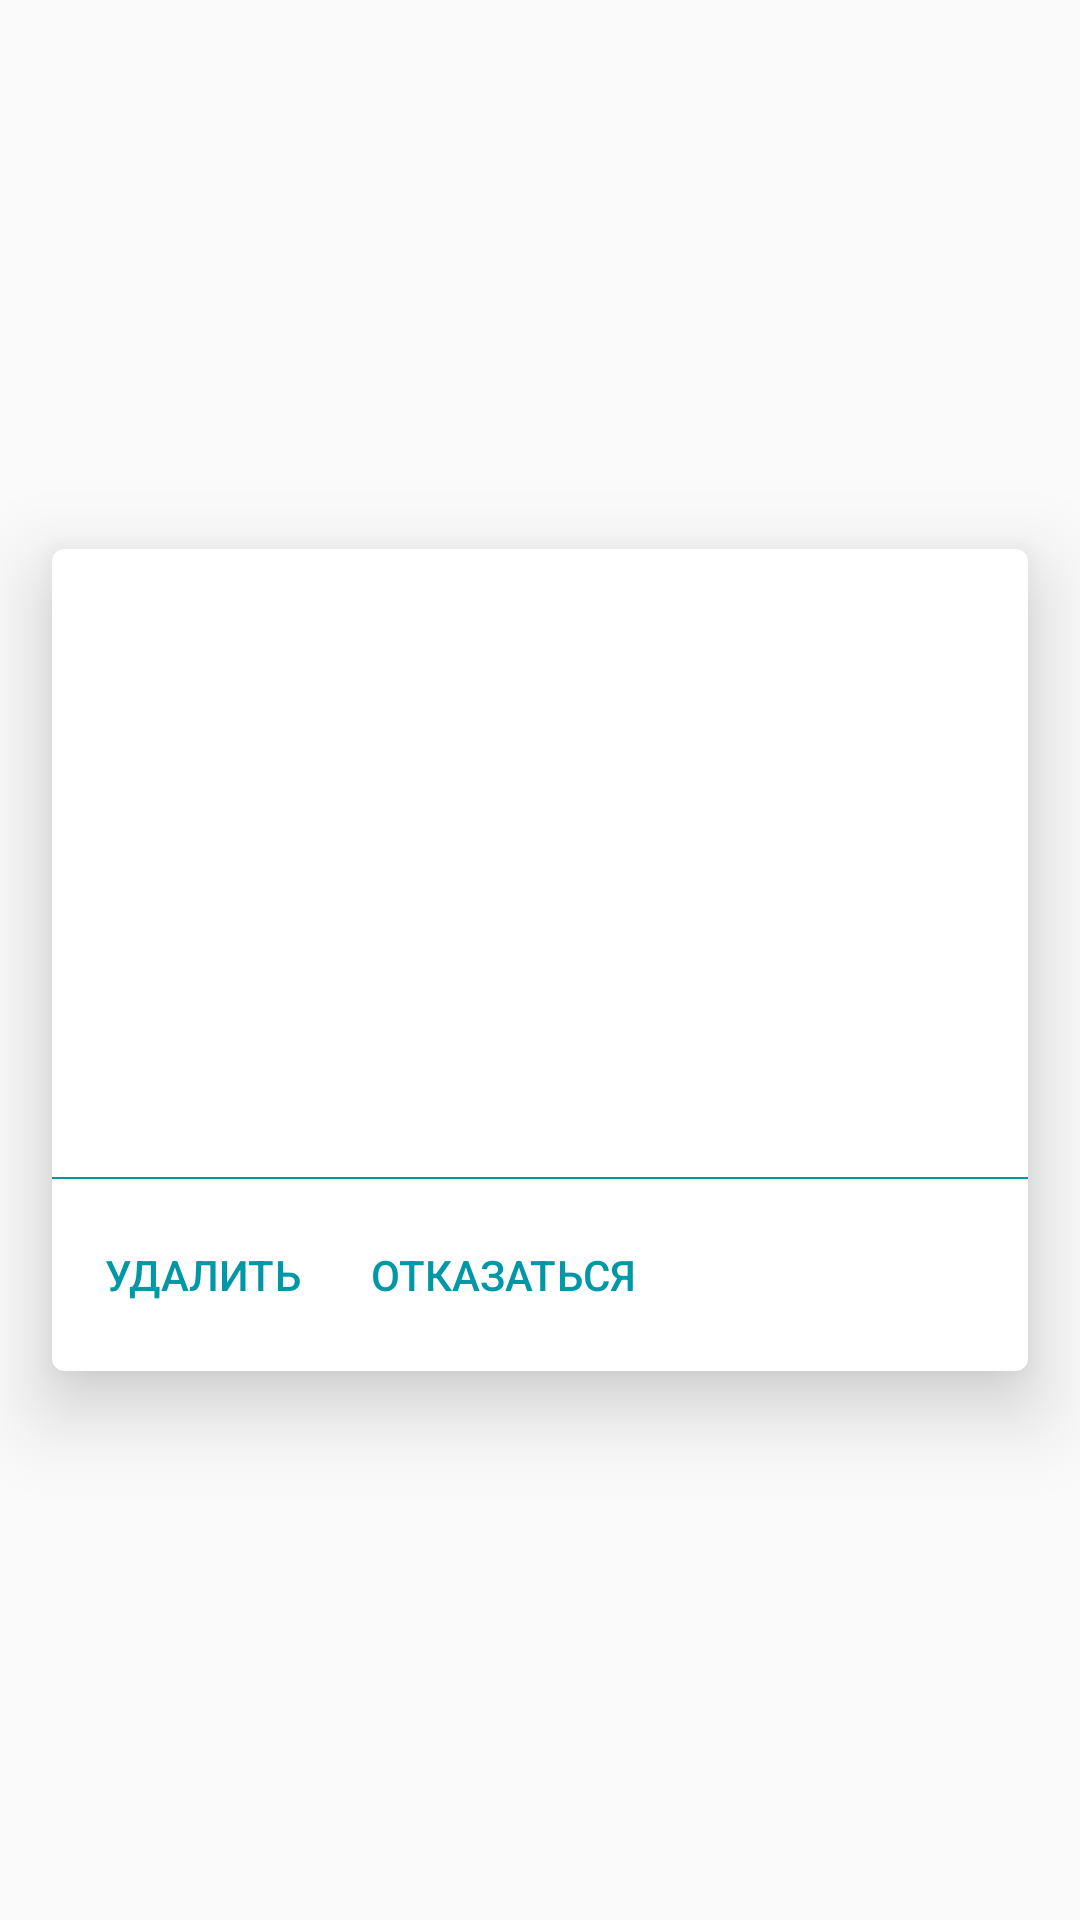

Here is an Android app screen rendered from its layout file. Give the layout XML and the strings, colors and styles it references.
<!-- AndroidManifest.xml: application theme AppTheme -->
<!-- res/layout/fragment_current_task.xml -->
<?xml version="1.0" encoding="utf-8"?>
<LinearLayout xmlns:android="http://schemas.android.com/apk/res/android"
    android:layout_width="match_parent"
    android:layout_height="match_parent"
    android:gravity="center"
    android:orientation="vertical">

    <android.support.v7.widget.CardView
        android:layout_width="match_parent"
        android:layout_height="wrap_content"
        style="@style/CardView.Auth">

        <LinearLayout
            android:layout_width="match_parent"
            android:layout_height="match_parent"
            android:orientation="vertical"
            android:gravity="center">

            <LinearLayout
                android:layout_width="match_parent"
                android:layout_height="match_parent"
                android:orientation="vertical"
                android:padding="@dimen/taskCardLinearLayoutPadding">
                <TextView
                    android:id="@+id/textViewCurrentTaskFragment"
                    android:layout_width="match_parent"
                    android:layout_height="wrap_content"
                    style="@style/textViewIHaveTimeStyle" />

                <TextView
                    android:id="@+id/textViewCurrentTask"
                    android:layout_width="match_parent"
                    android:layout_height="wrap_content"
                    style="@style/textViewIHaveTimeStyle" />

                <TextView
                    android:id="@+id/textViewCurrentTaskComment"
                    android:layout_width="match_parent"
                    android:layout_height="wrap_content"
                    android:textSize="@dimen/taskCardTextSize"
                    android:textColor="@color/colorTextPrimaryLight"
                    android:gravity="center"/>

                <LinearLayout
                    android:layout_width="wrap_content"
                    android:layout_height="wrap_content"
                    android:orientation="horizontal"
                    android:layout_gravity="center">

                    <ImageView
                        android:id="@+id/timeIcon"
                        android:layout_width="wrap_content"
                        android:layout_height="wrap_content"
                        android:src="@drawable/ic_query_builder_black_24dp"
                        android:tint="@color/colorPrimary"
                        android:paddingRight="@dimen/taskCardIconRightPadding"
                        android:paddingTop="@dimen/taskCardIconTopPadding"/>

                    <TextView
                        android:id="@+id/textViewCurrentTaskTime"
                        android:layout_width="match_parent"
                        android:layout_height="wrap_content"
                        android:textSize="@dimen/taskCardTextSize"
                        android:textColor="@color/colorTextPrimaryLight"
                        android:paddingTop="@dimen/taskCardDateTimeTextTopPadding" />
                </LinearLayout>
            </LinearLayout>

            <View
                android:layout_width="match_parent"
                android:layout_height="@dimen/divider_height"
                android:background="@color/colorPrimary"/>

            <FrameLayout
                android:layout_width="match_parent"
                android:layout_height="wrap_content">
                <LinearLayout
                    android:layout_width="match_parent"
                    android:layout_height="match_parent"
                    android:orientation="horizontal"
                    android:weightSum="3"
                    android:layout_marginTop="@dimen/taskCardButtonsTopBottomRightMargin"
                    android:layout_marginBottom="@dimen/taskCardButtonsTopBottomRightMargin"
                    android:layout_marginRight="@dimen/taskCardButtonsTopBottomRightMargin">

                    <Button
                        android:layout_width="0dp"
                        android:layout_height="wrap_content"
                        android:id="@+id/firstButton"
                        android:background="@color/colorTransparent"
                        android:text="@string/delete_string"
                        android:textSize="@dimen/taskCardButtonTextSize"
                        android:textColor="@color/colorPrimary"
                        android:layout_weight="1"/>

                    <Button
                        android:layout_width="0dp"
                        android:layout_height="wrap_content"
                        android:id="@+id/rejectButton"
                        android:background="@color/colorTransparent"
                        android:layout_marginRight="16dp"
                        android:text="@string/reject_string"
                        android:textSize="@dimen/taskCardButtonTextSize"
                        android:textColor="@color/colorPrimary"
                        android:layout_weight="1"/>

                    <Button
                        android:layout_width="0dp"
                        android:layout_height="wrap_content"
                        android:id="@+id/doneButton"
                        android:background="@drawable/button_task_ok"
                        android:text="@string/done_string"
                        android:textSize="@dimen/taskCardButtonTextSize"
                        android:textColor="@color/colorTextPrimaryDark"
                        android:layout_weight="1" />
                </LinearLayout>
            </FrameLayout>
        </LinearLayout>
    </android.support.v7.widget.CardView>
</LinearLayout>
<!-- resources referenced by this layout -->
<resources>
  <color name="colorPrimary">#0097A7</color>
  <color name="colorTextPrimaryDark">#ffffff</color>
  <color name="colorTextPrimaryLight">#87000000</color>
  <color name="colorTransparent">#00FFFFFF</color>
  <dimen name="divider_height">0.5dp</dimen>
  <dimen name="taskCardButtonTextSize">14sp</dimen>
  <dimen name="taskCardButtonsTopBottomRightMargin">8dp</dimen>
  <dimen name="taskCardDateTimeTextTopPadding">16dp</dimen>
  <dimen name="taskCardIconRightPadding">8dp</dimen>
  <dimen name="taskCardIconTopPadding">16dp</dimen>
  <dimen name="taskCardLinearLayoutPadding">16dp</dimen>
  <dimen name="taskCardTextSize">16sp</dimen>
  <string name="delete_string">Удалить</string>
  <string name="done_string">Сделано</string>
  <string name="reject_string">Отказаться</string>
  <style name="CardView.Auth" parent="CardView">
          xmlns:card_view="http://schemas.android.com/apk/res-auto"
          <item name="android:layout_width">wrap_content</item>
          <item name="android:layout_height">wrap_content</item>
          <item name="cardCornerRadius">@dimen/card_corner_radius</item>
          <item name="cardElevation">@dimen/card_elevation</item>
          <item name="cardUseCompatPadding">true</item>
          <item name="android:padding">@dimen/card_view_padding</item>
          <item name="android:layout_gravity">center</item>
      </style>
  <style name="textViewIHaveTimeStyle">
          <item name="android:layout_marginBottom">@dimen/textViewIHaveTimeBottomMargin</item>
          <item name="android:textAlignment">center</item>
          <item name="android:textColor">@color/colorPrimaryDark</item>
          <item name="android:textSize">@dimen/ChoiceActivityPrimaryLabelSize</item>
      </style>
  <style name="AppTheme" parent="Theme.AppCompat.Light.NoActionBar">
          
          <item name="colorPrimary">@color/colorPrimary</item>
          <item name="colorPrimaryDark">@color/colorPrimaryDark</item>
          <item name="colorAccent">@color/colorAccent</item>
      </style>
  <dimen name="card_corner_radius">4dp</dimen>
  <dimen name="card_elevation">16dp</dimen>
  <dimen name="card_view_padding">16dp</dimen>
  <dimen name="textViewIHaveTimeBottomMargin">32dp</dimen>
  <color name="colorPrimaryDark">#006064</color>
  <dimen name="ChoiceActivityPrimaryLabelSize">20sp</dimen>
  <color name="colorAccent">#0097A7</color>
</resources>
